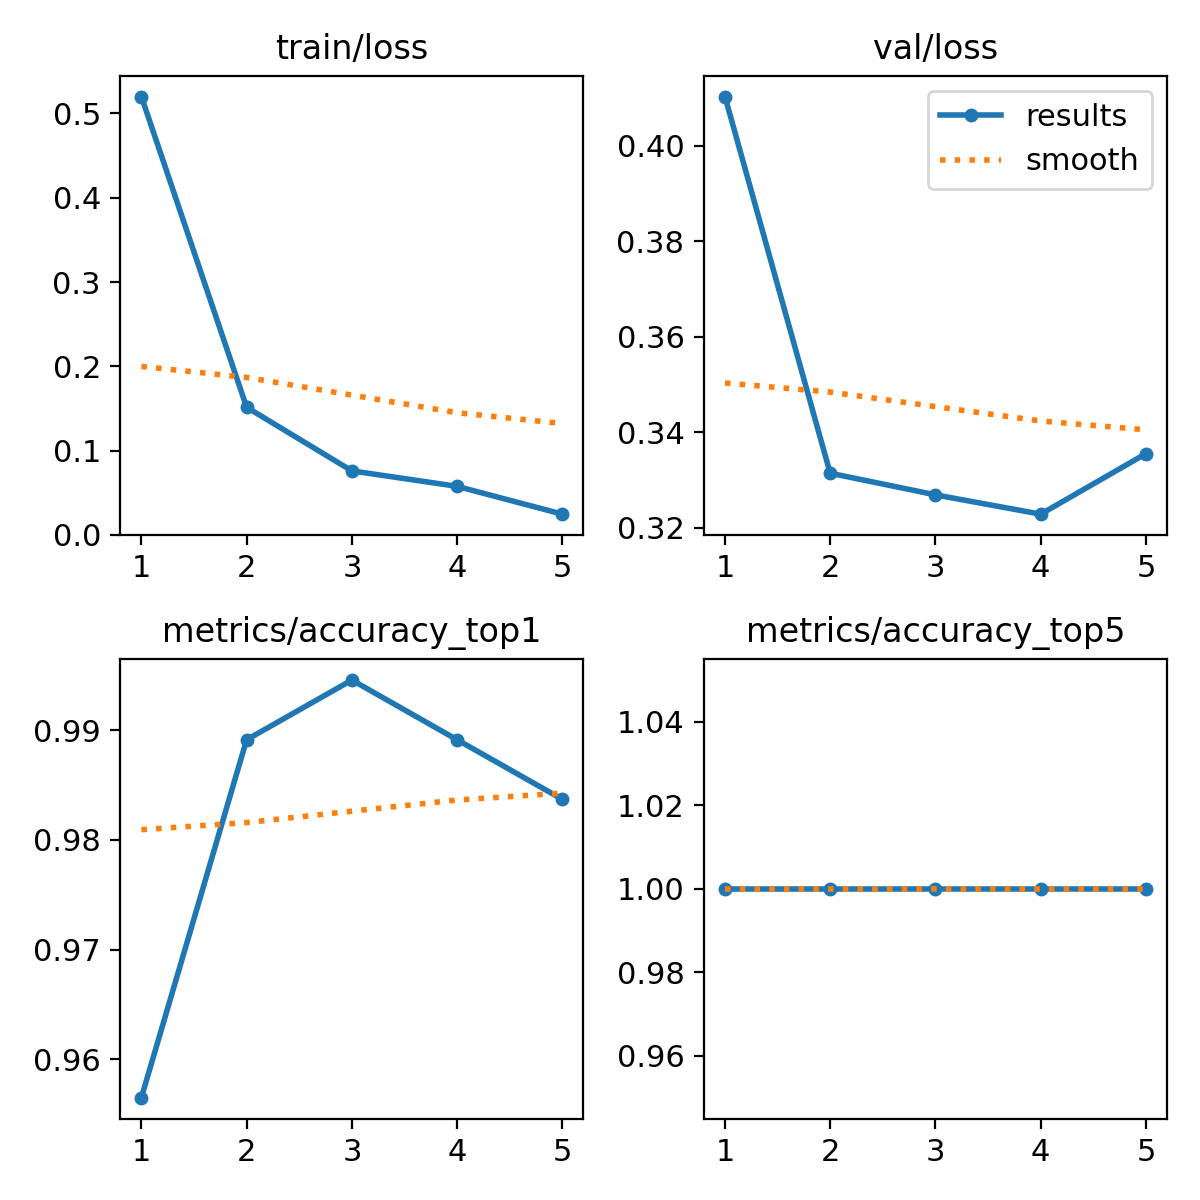

Data behind this chart, as committed beside it:
epoch, train/loss, metrics/accuracy_top1, metrics/accuracy_top5, val/loss, lr/pg0, lr/pg1, lr/pg2
1, 0.52, 0.9565, 1, 0.4103, 0.0002331, 0.0002331, 0.0002331
2, 0.1514, 0.9891, 1, 0.3314, 0.0003779, 0.0003779, 0.0003779
3, 0.07596, 0.9946, 1, 0.3269, 0.0004283, 0.0004283, 0.0004283
4, 0.05759, 0.9891, 1, 0.3228, 0.0002899, 0.0002899, 0.0002899
5, 0.02459, 0.9837, 1, 0.3355, 0.0002899, 0.0002899, 0.0002899
